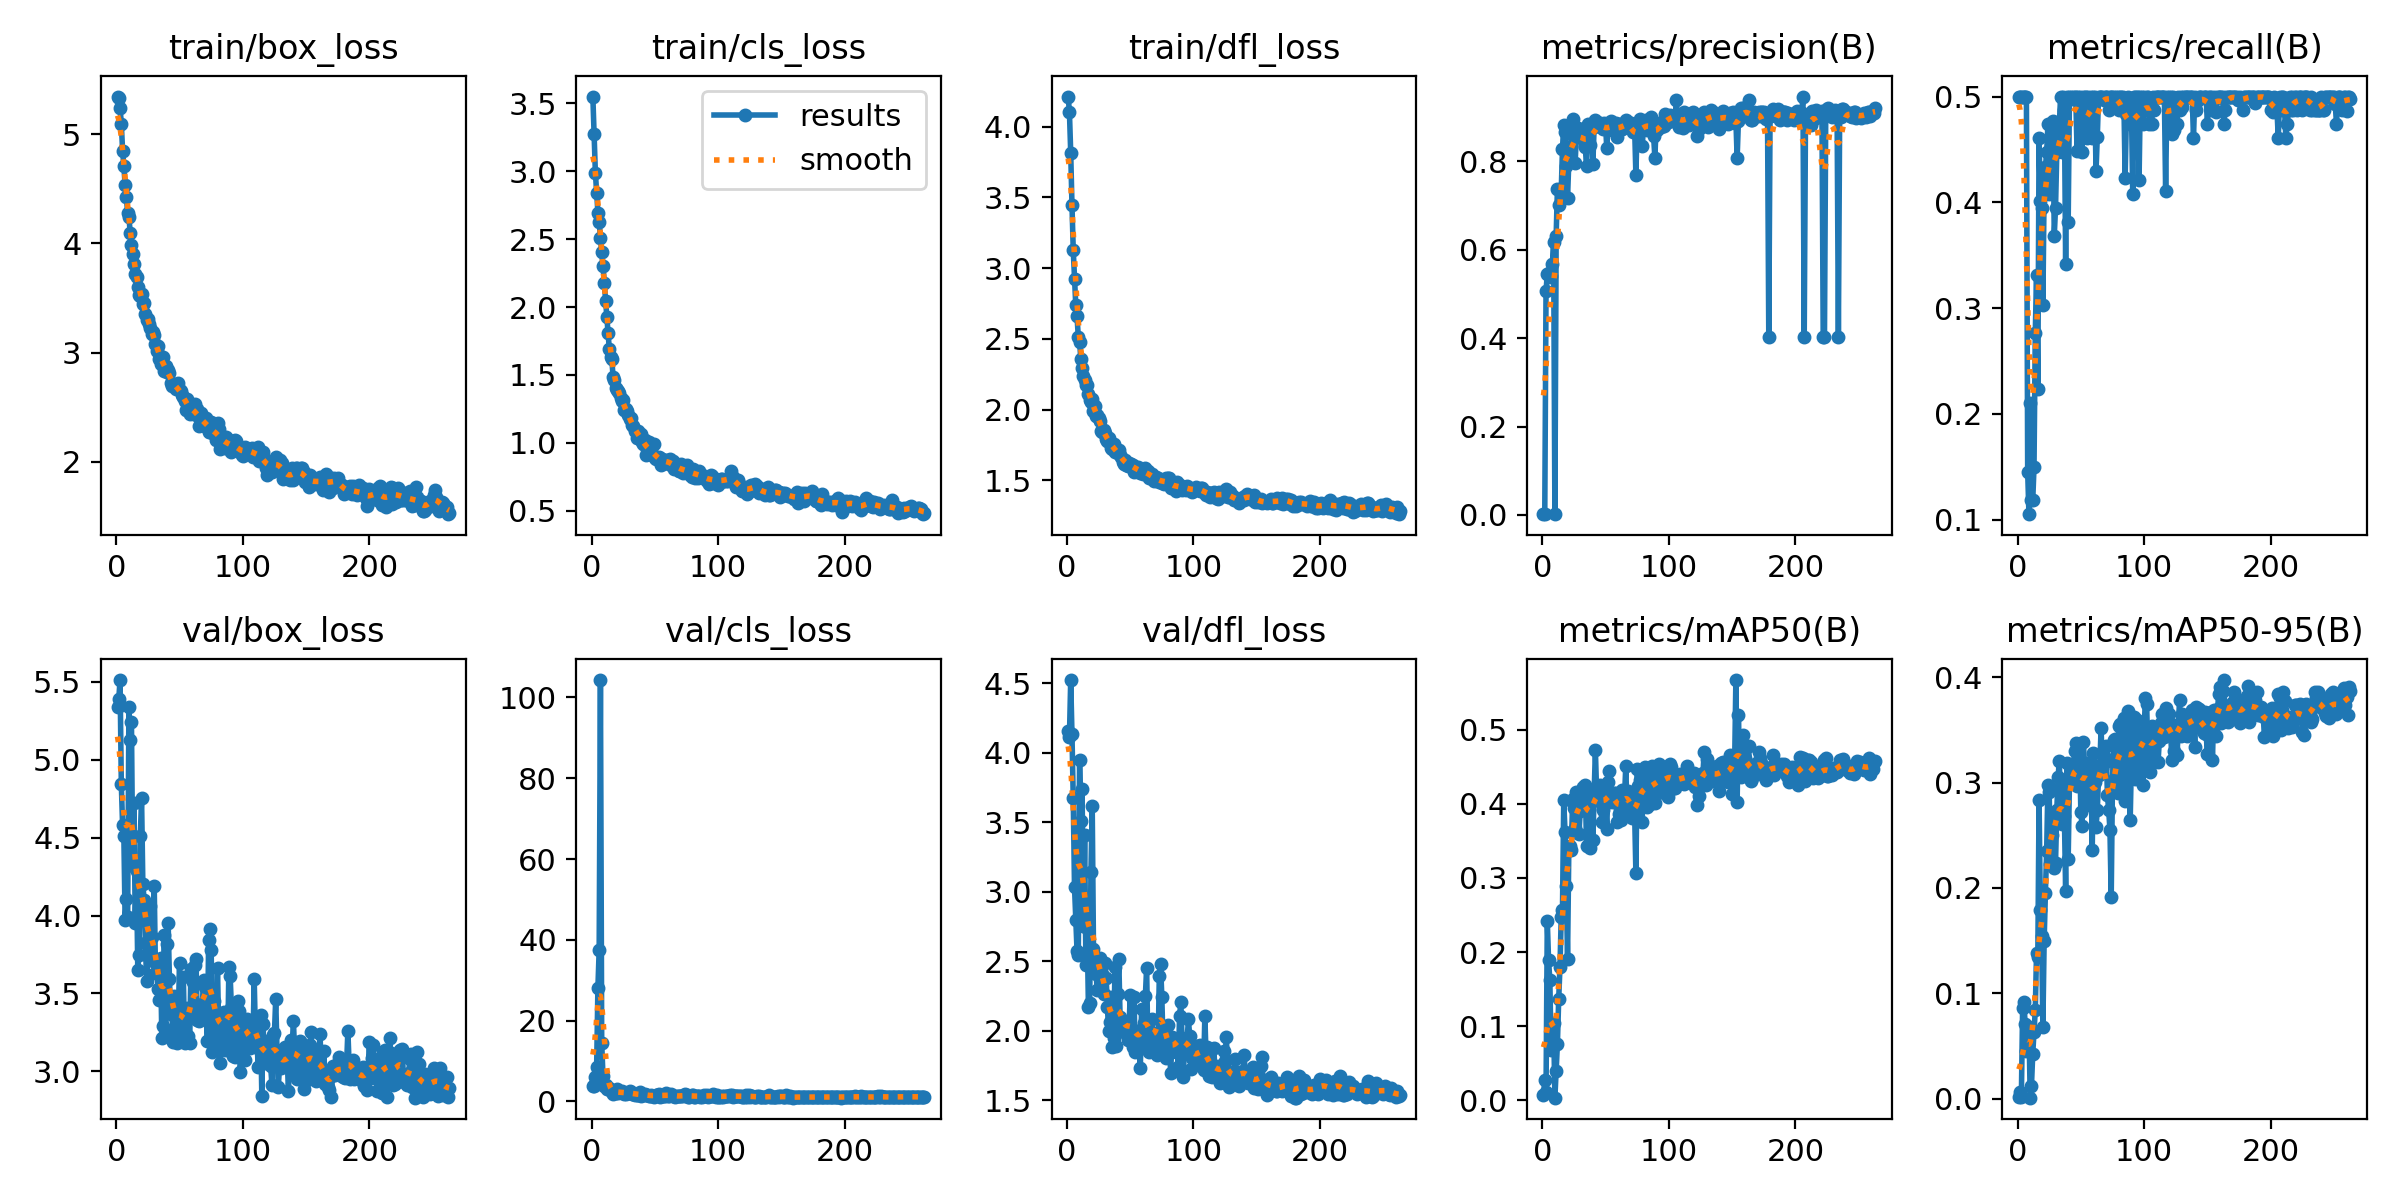

The file beside this chart, header and first rows:
epoch, train/box_loss, train/cls_loss, train/dfl_loss, metrics/precision(B), metrics/recall(B), metrics/mAP50(B), metrics/mAP50-95(B), val/box_loss, val/cls_loss, val/dfl_loss, lr/pg0, lr/pg1, lr/pg2
1, 5.345, 3.55, 4.214, 0.00172, 0.5, 0.00704, 0.00165, 5.34, 3.89, 4.154, 0.0002667, 0.0002667, 0.0002667
2, 5.332, 3.271, 4.102, 0.00169, 0.5, 0.02722, 0.00605, 5.393, 3.785, 4.116, 0.0005483, 0.0005483, 0.0005483
3, 5.241, 2.989, 3.818, 0.5065, 0.5, 0.01131, 0.00153, 5.512, 5.918, 4.524, 0.000828, 0.000828, 0.000828
4, 5.097, 2.841, 3.448, 0.5459, 0.5, 0.242, 0.08582, 4.843, 8.563, 4.133, 0.001106, 0.001106, 0.001106
5, 4.851, 2.695, 3.13, 0.5465, 0.5, 0.1887, 0.09175, 4.58, 28.11, 3.675, 0.001382, 0.001382, 0.001382
6, 4.709, 2.628, 2.925, 0.5378, 0.5, 0.1624, 0.07038, 4.513, 37.48, 3.035, 0.001639, 0.001639, 0.001639
7, 4.536, 2.505, 2.738, 0.5409, 0.5, 0.06831, 0.0447, 3.972, 104.3, 2.799, 0.001639, 0.001639, 0.001639
8, 4.423, 2.404, 2.659, 0.5671, 0.1447, 0.1034, 0.06258, 4.103, 14.47, 2.575, 0.001634, 0.001634, 0.001634
9, 4.277, 2.306, 2.513, 0.6171, 0.1053, 0.1045, 0.06804, 3.988, 6.209, 2.544, 0.001628, 0.001628, 0.001628
10, 4.245, 2.18, 2.479, 0.00207, 0.2105, 0.00352, 0.00084, 5.339, 3.749, 3.946, 0.001623, 0.001623, 0.001623
11, 4.099, 2.044, 2.358, 0.6323, 0.1184, 0.03886, 0.01236, 5.126, 4.092, 3.507, 0.001618, 0.001618, 0.001618
12, 3.99, 1.928, 2.292, 0.7383, 0.1184, 0.07661, 0.04271, 5.245, 3.165, 3.737, 0.001612, 0.001612, 0.001612
13, 3.901, 1.812, 2.238, 0.7004, 0.1497, 0.1361, 0.06294, 4.321, 2.945, 2.755, 0.001607, 0.001607, 0.001607
14, 3.812, 1.692, 2.212, 0.7373, 0.2763, 0.1794, 0.08375, 4.725, 3.274, 3.409, 0.001601, 0.001601, 0.001601
15, 3.718, 1.629, 2.173, 0.7324, 0.3313, 0.2472, 0.1384, 3.954, 2.682, 2.473, 0.001595, 0.001595, 0.001595
16, 3.696, 1.615, 2.173, 0.8287, 0.2237, 0.2574, 0.1348, 4.283, 2.246, 2.741, 0.00159, 0.00159, 0.00159
17, 3.601, 1.482, 2.107, 0.8832, 0.4605, 0.4046, 0.2835, 3.652, 1.875, 2.168, 0.001584, 0.001584, 0.001584
18, 3.529, 1.461, 2.07, 0.8675, 0.4016, 0.3621, 0.1792, 3.749, 2.304, 2.198, 0.001579, 0.001579, 0.001579
19, 3.519, 1.407, 2.053, 0.7896, 0.3947, 0.2893, 0.1546, 4.512, 2.08, 3.143, 0.001574, 0.001574, 0.001574
20, 3.537, 1.391, 2.078, 0.718, 0.3026, 0.1912, 0.06832, 4.753, 2.929, 3.615, 0.001568, 0.001568, 0.001568
21, 3.444, 1.379, 1.992, 0.7996, 0.4133, 0.3376, 0.1496, 4.204, 2.067, 2.589, 0.001563, 0.001563, 0.001563
22, 3.456, 1.368, 2.026, 0.8297, 0.433, 0.3436, 0.1953, 4.1, 2.247, 2.506, 0.001557, 0.001557, 0.001557
23, 3.35, 1.327, 1.956, 0.836, 0.4474, 0.3372, 0.2354, 3.821, 2.184, 2.407, 0.001551, 0.001551, 0.001551
24, 3.3, 1.307, 1.962, 0.8956, 0.4737, 0.4064, 0.2982, 3.581, 2.439, 2.296, 0.001546, 0.001546, 0.001546
25, 3.312, 1.312, 1.94, 0.8562, 0.4079, 0.3945, 0.2907, 3.738, 2.146, 2.427, 0.00154, 0.00154, 0.00154
26, 3.267, 1.24, 1.921, 0.7966, 0.4342, 0.3669, 0.2226, 3.943, 1.892, 2.522, 0.001535, 0.001535, 0.001535
27, 3.225, 1.247, 1.846, 0.8608, 0.4737, 0.4158, 0.2507, 4.064, 1.905, 2.481, 0.00153, 0.00153, 0.00153
28, 3.174, 1.235, 1.842, 0.8756, 0.4768, 0.4018, 0.2671, 3.86, 2.137, 2.405, 0.001524, 0.001524, 0.001524
29, 3.189, 1.204, 1.854, 0.856, 0.3684, 0.3596, 0.2188, 3.705, 2.04, 2.267, 0.001519, 0.001519, 0.001519
30, 3.166, 1.173, 1.837, 0.8557, 0.3947, 0.3901, 0.2238, 4.19, 2.495, 2.488, 0.001513, 0.001513, 0.001513
31, 3.076, 1.182, 1.794, 0.8673, 0.4474, 0.4155, 0.2738, 3.633, 2.228, 2.382, 0.001507, 0.001507, 0.001507
32, 3.011, 1.129, 1.778, 0.8662, 0.4682, 0.4227, 0.305, 3.713, 1.859, 2.168, 0.001502, 0.001502, 0.001502
33, 3.065, 1.124, 1.801, 0.8496, 0.4737, 0.4098, 0.3208, 3.529, 1.804, 2, 0.001497, 0.001497, 0.001497
34, 2.943, 1.084, 1.762, 0.8321, 0.5, 0.4254, 0.2749, 3.456, 1.67, 2.066, 0.001491, 0.001491, 0.001491
35, 2.899, 1.085, 1.728, 0.7908, 0.4474, 0.343, 0.2604, 3.728, 1.741, 2.243, 0.001486, 0.001486, 0.001486
36, 2.912, 1.033, 1.724, 0.8854, 0.5, 0.4103, 0.2963, 3.215, 1.655, 1.886, 0.00148, 0.00148, 0.00148
37, 2.96, 1.088, 1.755, 0.8827, 0.4868, 0.3933, 0.268, 3.292, 1.618, 1.951, 0.001474, 0.001474, 0.001474
38, 2.828, 1.042, 1.7, 0.8376, 0.3421, 0.341, 0.1973, 3.872, 2.242, 2.461, 0.001469, 0.001469, 0.001469
39, 2.881, 1.066, 1.705, 0.8831, 0.5, 0.4054, 0.3187, 3.24, 1.272, 1.891, 0.001463, 0.001463, 0.001463
40, 2.822, 1.009, 1.692, 0.795, 0.3816, 0.3517, 0.2279, 3.815, 1.852, 2.265, 0.001458, 0.001458, 0.001458
41, 2.843, 0.9909, 1.714, 0.8776, 0.5, 0.4142, 0.3, 3.955, 1.597, 2.514, 0.001453, 0.001453, 0.001453
42, 2.815, 1.017, 1.675, 0.893, 0.5, 0.4732, 0.316, 3.595, 1.825, 2.099, 0.001447, 0.001447, 0.001447
43, 2.719, 0.9126, 1.663, 0.8873, 0.4973, 0.4122, 0.3061, 3.367, 1.528, 2.001, 0.001442, 0.001442, 0.001442
44, 2.695, 0.9555, 1.631, 0.8801, 0.5, 0.4046, 0.3127, 3.402, 1.557, 2.011, 0.001436, 0.001436, 0.001436
45, 2.714, 1.006, 1.613, 0.8864, 0.5, 0.4042, 0.3299, 3.188, 1.237, 1.993, 0.00143, 0.00143, 0.00143
46, 2.696, 0.9144, 1.64, 0.8871, 0.5, 0.4257, 0.3377, 3.485, 1.384, 2.017, 0.001425, 0.001425, 0.001425
47, 2.664, 0.9459, 1.61, 0.878, 0.4483, 0.376, 0.2967, 3.326, 1.492, 2.06, 0.001419, 0.001419, 0.001419
48, 2.684, 0.9103, 1.602, 0.8737, 0.5, 0.3922, 0.3058, 3.183, 1.414, 1.932, 0.001414, 0.001414, 0.001414
49, 2.725, 0.9939, 1.621, 0.8867, 0.5, 0.4243, 0.3371, 3.34, 1.142, 1.993, 0.001408, 0.001408, 0.001408
50, 2.654, 0.8854, 1.608, 0.8836, 0.4868, 0.4012, 0.2718, 3.692, 1.367, 2.257, 0.001403, 0.001403, 0.001403
51, 2.65, 0.8801, 1.614, 0.8304, 0.4474, 0.3662, 0.2589, 3.256, 1.635, 2.019, 0.001397, 0.001397, 0.001397
52, 2.615, 0.891, 1.611, 0.8868, 0.5, 0.4298, 0.3388, 3.224, 1.504, 1.881, 0.001392, 0.001392, 0.001392
53, 2.598, 0.8932, 1.558, 0.8868, 0.5, 0.4439, 0.3139, 3.608, 1.756, 2.245, 0.001386, 0.001386, 0.001386
54, 2.554, 0.8848, 1.576, 0.8924, 0.5, 0.4127, 0.3189, 3.184, 1.179, 1.843, 0.001381, 0.001381, 0.001381
55, 2.478, 0.8338, 1.587, 0.871, 0.4605, 0.4022, 0.2786, 3.208, 1.42, 1.999, 0.001375, 0.001375, 0.001375
56, 2.572, 0.8826, 1.593, 0.8868, 0.5, 0.4089, 0.3177, 3.405, 1.288, 1.981, 0.00137, 0.00137, 0.00137
57, 2.506, 0.8488, 1.577, 0.8737, 0.4674, 0.4152, 0.3076, 3.223, 1.367, 1.877, 0.001364, 0.001364, 0.001364
58, 2.436, 0.8626, 1.552, 0.8861, 0.5, 0.4145, 0.3196, 3.178, 1.347, 1.734, 0.001359, 0.001359, 0.001359
59, 2.507, 0.8724, 1.562, 0.8552, 0.4605, 0.3753, 0.2364, 3.659, 2.145, 2.155, 0.001353, 0.001353, 0.001353
60, 2.492, 0.8678, 1.544, 0.8765, 0.5, 0.4056, 0.3284, 3.401, 1.419, 1.885, 0.001348, 0.001348, 0.001348
... 203 more rows
